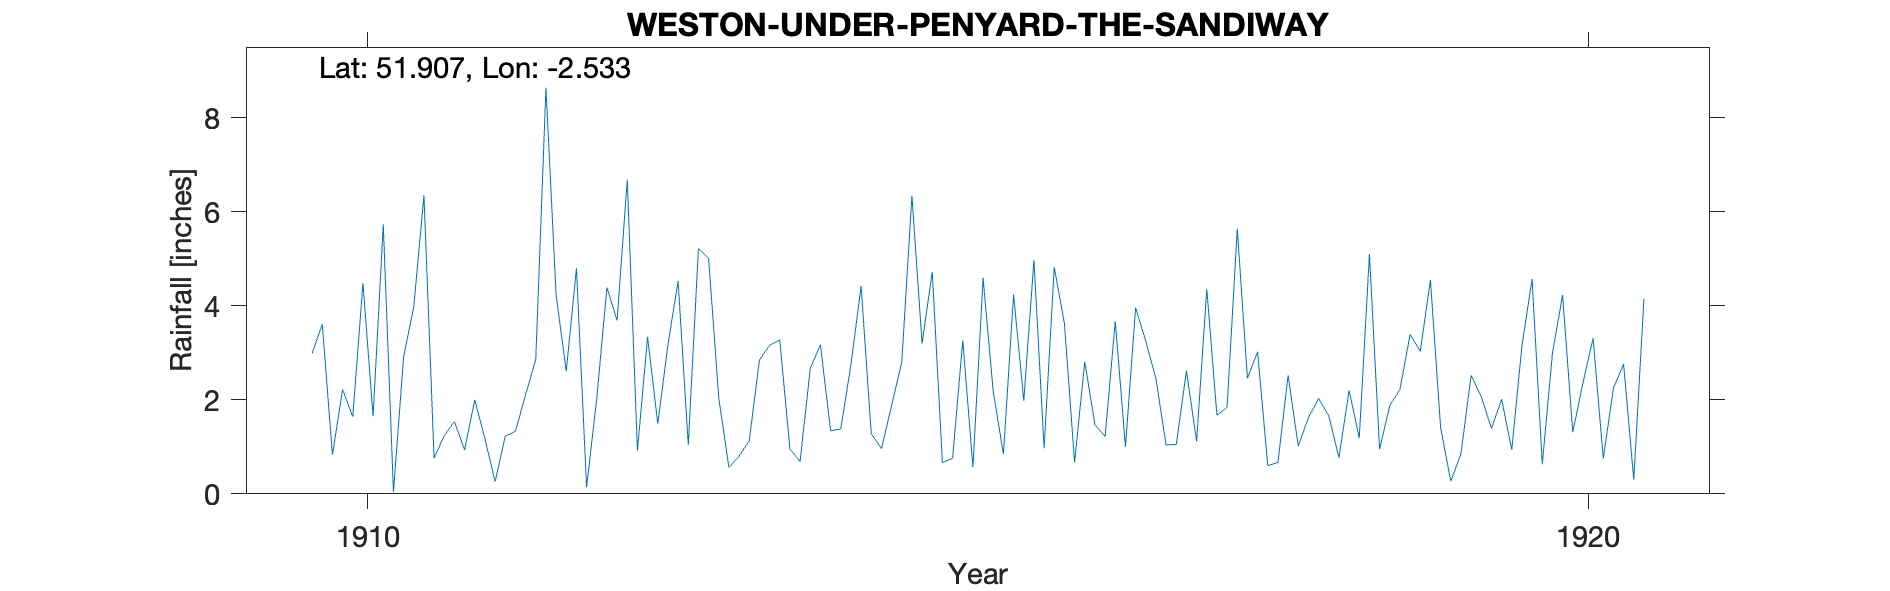

The table this chart was drawn from, first rows:
WESTON-UNDER-PENYARD THE SANDIWAY, , , , , , , , , , , , , , , , , , , , , 
Grid ref, SO634233, Long, -2.533, Lat, 51.91, Elevation, 240, ft, , , , , , , , , , , , , 
Station no, RR7156, , , , , , , , , , , , , , , , , , , , 
, 1910, 1911, 1912, 1913, 1914, 1915, 1916, 1917, 1918, 1919, 1920, 1921, 1922, 1923, 1924, 1925, 1926, 1927, 1928, 1929, 1930
January, 2.99, 0.76, 4.23, 4.53, 0.69, 3.2, 0.97, 1.04, 2.52, 3.39, 4.57, , , , , , , , , , 
February, 3.61, 1.24, 2.61, 1.04, 2.67, 4.72, 4.82, 1.05, 1.02, 3.03, 0.63, , , , , , , , , , 
March, 0.83, 1.54, 4.8, 5.22, 3.17, 0.66, 3.62, 2.62, 1.62, 4.55, 2.99, , , , , , , , , , 
April, 2.22, 0.93, 0.14, 5.01, 1.34, 0.76, 0.67, 1.12, 2.03, 1.41, 4.23, , , , , , , , , , 
May, 1.64, 2, 2.03, 2.04, 1.38, 3.26, 2.81, 4.36, 1.66, 0.27, 1.31, , , , , , , , , , 
June, 4.48, 1.17, 4.39, 0.56, 2.75, 0.57, 1.47, 1.67, 0.77, 0.85, 2.36, , , , , , , , , , 
July, 1.65, 0.26, 3.69, 0.8, 4.42, 4.59, 1.22, 1.84, 2.2, 2.52, 3.31, , , , , , , , , , 
August, 5.73, 1.23, 6.68, 1.13, 1.28, 2.16, 3.67, 5.64, 1.19, 2.07, 0.75, , , , , , , , , , 
September, 0.04, 1.33, 0.92, 2.85, 0.96, 0.85, 1, 2.46, 5.1, 1.39, 2.25, , , , , , , , , , 
October, 2.91, 2.11, 3.34, 3.16, 1.88, 4.24, 3.96, 3.02, 0.95, 2.01, 2.76, , , , , , , , , , 
November, 3.98, 2.86, 1.49, 3.27, 2.8, 1.98, 3.25, 0.6, 1.88, 0.94, 0.3, , , , , , , , , , 
December, 6.35, 8.64, 3.17, 0.95, 6.34, 4.97, 2.45, 0.67, 2.22, 3.15, 4.15, , , , , , , , , , 
Total, 36.43, 24.07, 37.49, 30.56, 29.68, 31.96, 29.91, 26.09, 23.16, 25.58, 29.61, , , , , , , , , , 
